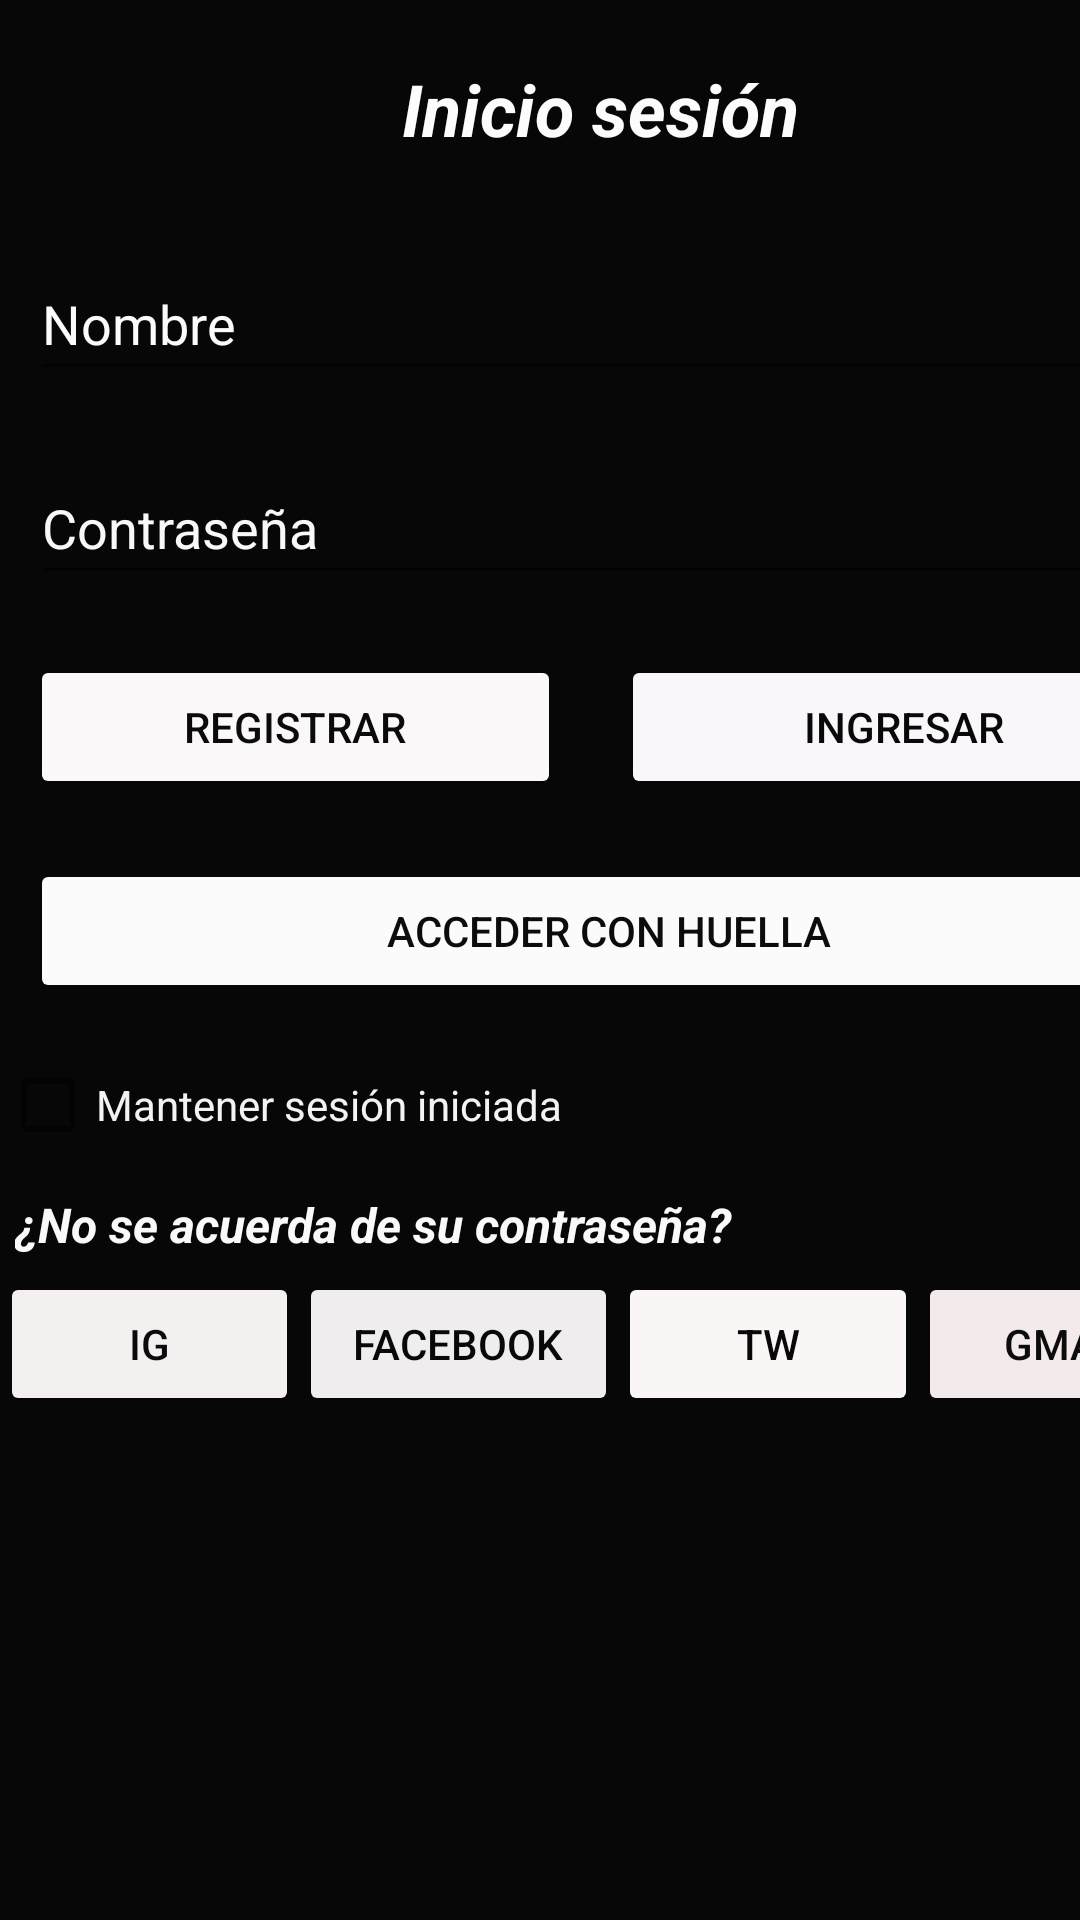

Write the Android layout XML for this screen, with the resource values it uses.
<!-- AndroidManifest.xml: application theme Theme.AplicacionStyleShop -->
<!-- res/layout/activity_main.xml -->
<?xml version="1.0" encoding="utf-8"?>
<androidx.constraintlayout.widget.ConstraintLayout xmlns:android="http://schemas.android.com/apk/res/android"
    xmlns:app="http://schemas.android.com/apk/res-auto"
    xmlns:tools="http://schemas.android.com/tools"
    android:layout_width="match_parent"
    android:layout_height="match_parent"
    android:background="#070707"
    tools:context=".MainActivity">

    <LinearLayout
        android:layout_width="406dp"
        android:layout_height="729dp"
        android:orientation="vertical"
        app:layout_constraintTop_toTopOf="parent"
        tools:layout_editor_absoluteX="2dp">

        <TextView
            android:id="@+id/textViewInicio"
            android:layout_width="match_parent"
            android:layout_height="wrap_content"
            android:layout_margin="20dp"
            android:background="#070707"
            android:foregroundTint="#070E0E0E"
            android:gravity="center_horizontal"
            android:text="Inicio sesión "
            android:textColor="#FDFCFC"
            android:textSize="24sp"
            android:textStyle="bold|italic" />

        <EditText
            android:id="@+id/editTextNombre"
            android:layout_width="match_parent"
            android:layout_height="wrap_content"
            android:layout_margin="10dp"
            android:ems="10"
            android:hint="Nombre"
            android:inputType="textPersonName"
            android:minHeight="48dp"
            android:textColor="#FDFDFCFC"
            android:textColorHint="#FBFBFB" />

        <EditText
            android:id="@+id/editTextContraseña"
            android:layout_width="match_parent"
            android:layout_height="wrap_content"
            android:layout_margin="10dp"
            android:ems="10"
            android:hint="Contraseña"
            android:inputType="textPassword"
            android:minHeight="48dp"
            android:textColor="#F8F3F3"
            android:textColorHint="#FAF7F7" />

        <LinearLayout
            android:layout_width="match_parent"
            android:layout_height="wrap_content"
            android:orientation="horizontal">

            <Button
                android:id="@+id/buttonRegistrar"
                android:layout_width="177dp"
                android:layout_height="wrap_content"
                android:layout_margin="10dp"
                android:backgroundTint="#FAF8F8"
                android:text="Registrar"
                android:textColor="#0B0B0B" />

            <Button
                android:id="@+id/buttonIngresar"
                android:layout_width="match_parent"
                android:layout_height="wrap_content"
                android:layout_margin="10dp"
                android:backgroundTint="#F9F7FA"
                android:text="Ingresar"
                android:textColor="#090909" />
        </LinearLayout>

        <Button
            android:id="@+id/buttonHuella"
            android:layout_width="match_parent"
            android:layout_height="wrap_content"
            android:layout_margin="10dp"
            android:backgroundTint="#FBFBFB"
            android:text="Acceder con huella"
            android:textColor="#0C0C0C" />

        <CheckBox
            android:id="@+id/SesionIniciada"
            android:layout_width="match_parent"
            android:layout_height="wrap_content"
            android:text="Mantener sesión iniciada"
            android:textColor="#F4F3F3"
            android:textColorHint="#FDFCFC" />

        <TextView
            android:id="@+id/textViewContra"
            android:layout_width="match_parent"
            android:layout_height="wrap_content"
            android:layout_margin="5dp"
            android:foregroundTint="#070E0E0E"
            android:text="¿No se acuerda de su contraseña?"
            android:textColor="#FAF8F8"
            android:textSize="16sp"
            android:textStyle="bold|italic" />

        <LinearLayout
            android:layout_width="match_parent"
            android:layout_height="match_parent"
            android:backgroundTint="#0B0A0A"
            android:orientation="horizontal">

            <Button
                android:id="@+id/buttonIg"
                android:layout_width="wrap_content"
                android:layout_height="wrap_content"
                android:layout_weight="1"
                android:backgroundTint="#F4F0F0"
                android:text="IG"
                android:textColor="#0B0B0B" />

            <Button
                android:id="@+id/buttonFC"
                android:layout_width="wrap_content"
                android:layout_height="wrap_content"
                android:layout_weight="1"
                android:backgroundTint="#EFEDED"
                android:text="Facebook"
                android:textColor="#090909" />

            <Button
                android:id="@+id/buttonTw"
                android:layout_width="wrap_content"
                android:layout_height="wrap_content"
                android:layout_weight="1"
                android:backgroundTint="#FAF6F6"
                android:text="TW"
                android:textColor="#090909" />

            <Button
                android:id="@+id/buttonGm"
                android:layout_width="wrap_content"
                android:layout_height="wrap_content"
                android:layout_weight="1"
                android:backgroundTint="#F3EBEB"
                android:text="Gmail"
                android:textColor="#0C0C0C" />

        </LinearLayout>

    </LinearLayout>
</androidx.constraintlayout.widget.ConstraintLayout>
<!-- resources referenced by this layout -->
<resources>
  <style name="Theme.AplicacionStyleShop" parent="Theme.MaterialComponents.DayNight.DarkActionBar">
          
          <item name="colorPrimary">@color/purple_500</item>
          <item name="colorPrimaryVariant">@color/purple_700</item>
          <item name="colorOnPrimary">@color/white</item>
          
          <item name="colorSecondary">@color/teal_200</item>
          <item name="colorSecondaryVariant">@color/teal_700</item>
          <item name="colorOnSecondary">@color/black</item>
          
          <item name="android:statusBarColor">?attr/colorPrimaryVariant</item>
          
      </style>
  <!-- not gathered from this repository: default colours our renderer supplied (Android Studio template values) -->
  <color name="purple_500">#FF6200EE</color>
  <color name="purple_700">#FF3700B3</color>
  <color name="teal_200">#FF03DAC5</color>
  <color name="teal_700">#FF018786</color>
  <color name="black">#FF000000</color>
  <color name="white">#FFFFFFFF</color>
</resources>
